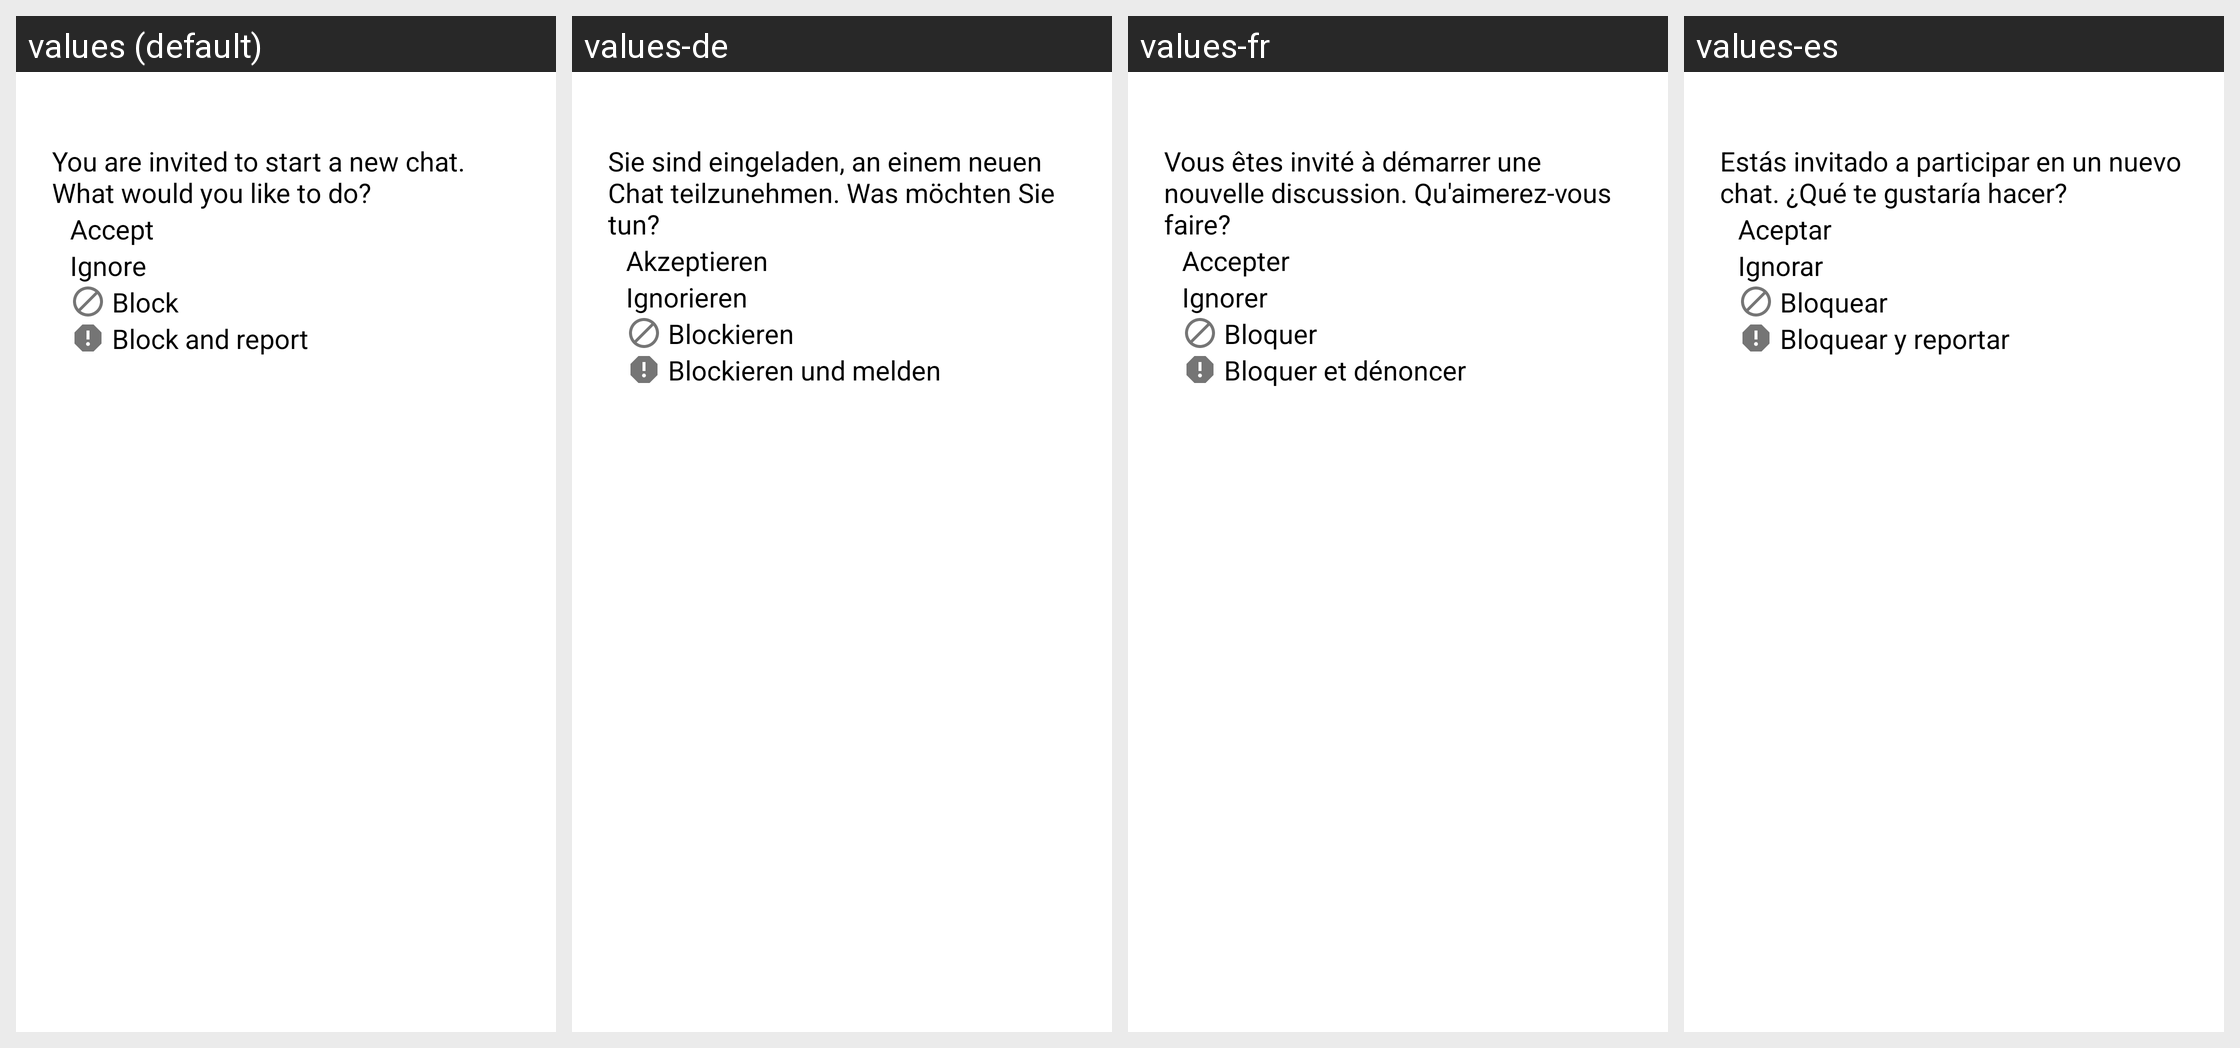

For this localized Android screen grid, give each drawn string resource with its value in every locale shown.
Android screen res/layout/dialog_accept_chat.xml rendered under 4 locales, left to right: values (default), values-de, values-fr, values-es. Device: Nexus 5 (rendered at 1080×1920; each locale shown at half size, 540×960, under a caption strip naming it); theme Theme.App.Starting.
Other locales in the repository, not shown: values-hi, values-id, values-it, values-ko, values-pt, values-ro, values-ru, values-uk, values-zh, values-zh-rTW.
Strings drawn on this screen, with the default value and each locale's value (text and hints the layout hard-codes, and strings that could not be matched under every locale, appear in the picture but are not listed):

request_new_chat_message
  values: You are invited to start a new chat. What would you like to do?
  values-de: Sie sind eingeladen, an einem neuen Chat teilzunehmen. Was möchten Sie tun?
  values-fr: Vous êtes invité à démarrer une nouvelle discussion. Qu'aimerez-vous faire?
  values-es: Estás invitado a participar en un nuevo chat. ¿Qué te gustaría hacer?

new_chat_accept
  values: Accept
  values-de: Akzeptieren
  values-fr: Accepter
  values-es: Aceptar

new_chat_ignore
  values: Ignore
  values-de: Ignorieren
  values-fr: Ignorer
  values-es: Ignorar

new_chat_block
  values: Block
  values-de: Blockieren
  values-fr: Bloquer
  values-es: Bloquear

block_and_report
  values: Block and report
  values-de: Blockieren und melden
  values-fr: Bloquer et dénoncer
  values-es: Bloquear y reportar
